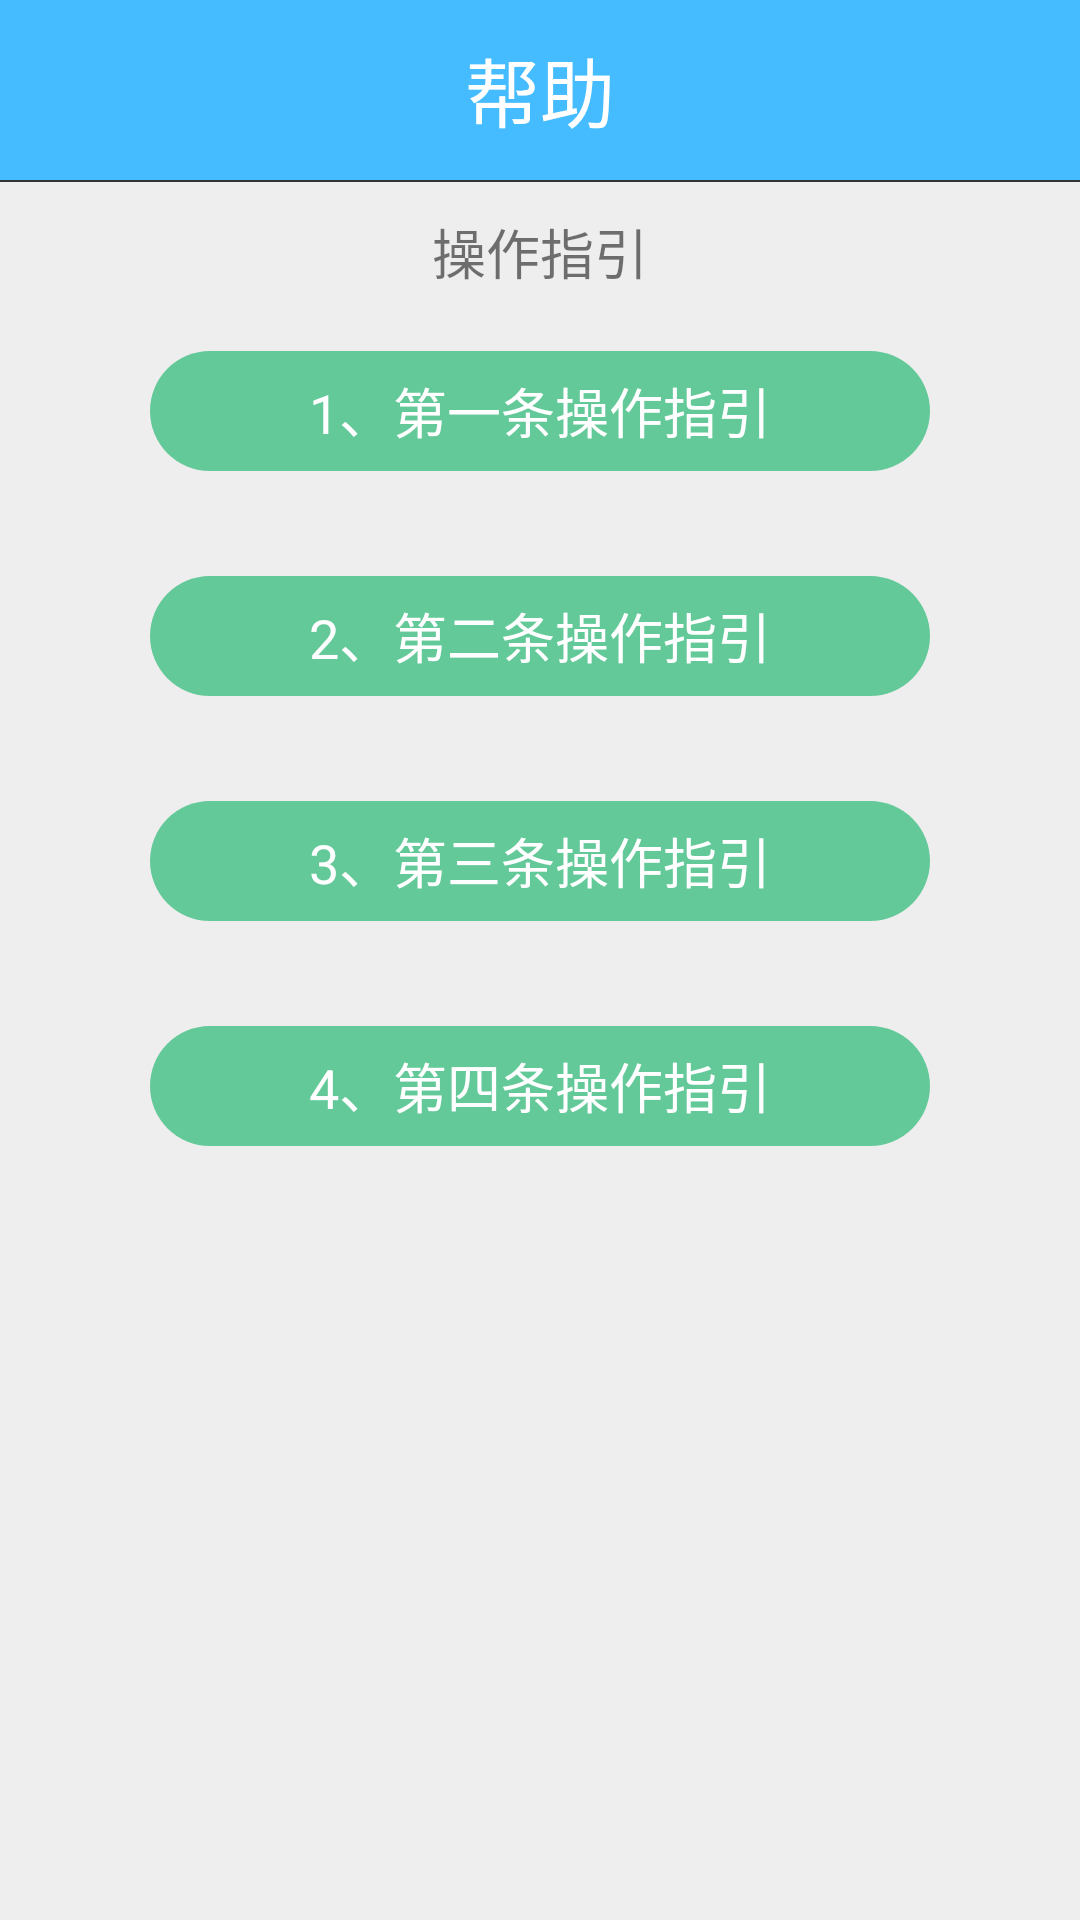

The Android layout XML behind this screen, and the referenced resources:
<!-- AndroidManifest.xml: application theme AppTheme -->
<!-- res/layout/fragment_tab_fragment3.xml -->
<?xml version="1.0" encoding="utf-8"?>
<FrameLayout xmlns:android="http://schemas.android.com/apk/res/android"
    xmlns:tools="http://schemas.android.com/tools"
    android:layout_width="match_parent"
    android:layout_height="match_parent"
    tools:context=".Fragment.HelpTabFragment">

    
    <LinearLayout
        android:layout_width="match_parent"
        android:layout_height="match_parent"
        android:animateLayoutChanges="true"
        android:background="#eeeeee"
        android:orientation="vertical">

        <TextView
            android:id="@+id/title"
            android:layout_width="match_parent"
            android:layout_height="60dp"
            android:background="#44BCFF"
            android:gravity="center"
            android:text="帮助"
            android:textColor="#ffffff"
            android:textSize="25sp" />

        <TextView
            android:layout_width="match_parent"
            android:layout_height="0.5dp"
            android:background="#333" />

        <ScrollView
            android:id="@+id/sv"
            android:layout_width="fill_parent"
            android:layout_height="wrap_content"
            android:scrollbars="none">

            <LinearLayout
                android:layout_width="match_parent"
                android:layout_height="match_parent"
                android:orientation="vertical">

                <TextView
                    android:layout_width="wrap_content"
                    android:layout_height="wrap_content"
                    android:layout_gravity="center"
                    android:layout_margin="10dp"
                    android:text="操作指引"
                    android:textSize="18sp" />

                <LinearLayout
                    android:id="@+id/f3_ll1"
                    android:layout_width="match_parent"
                    android:layout_height="wrap_content"
                    android:orientation="vertical">

                    <TextView
                        android:layout_width="match_parent"
                        android:layout_height="40dp"
                        android:layout_marginLeft="50dp"
                        android:layout_marginRight="50dp"
                        android:layout_marginTop="10dp"
                        android:background="@drawable/bangzhu_"
                        android:gravity="center"
                        android:text="1、第一条操作指引"
                        android:textColor="#ffffff"
                        android:textSize="18sp" />

                    <ImageView
                        android:layout_width="match_parent"
                        android:layout_height="30dp"
                        android:src="@mipmap/xiangxia" />
                </LinearLayout>

                <LinearLayout
                    android:id="@+id/f3_l_gone1"
                    android:layout_width="match_parent"
                    android:layout_height="wrap_content"
                    android:layout_marginBottom="20dp"
                    android:layout_marginLeft="50dp"
                    android:layout_marginRight="50dp"
                    android:layout_marginTop="20dp"
                    android:orientation="horizontal"
                    android:visibility="gone">

                    <ImageView
                        android:layout_width="wrap_content"
                        android:layout_height="wrap_content"
                        android:src="@mipmap/logo_nong" />

                    <TextView
                        android:layout_width="match_parent"
                        android:layout_height="match_parent"
                        android:layout_margin="10dp"
                        android:gravity="center_vertical"
                        android:text="智能农业app\n农业对于现在的人们来说十非常重要的" />
                </LinearLayout>

                <LinearLayout
                    android:id="@+id/f3_ll2"
                    android:layout_width="match_parent"
                    android:layout_height="wrap_content"
                    android:orientation="vertical">

                    <TextView
                        android:layout_width="match_parent"
                        android:layout_height="40dp"
                        android:layout_marginLeft="50dp"
                        android:layout_marginRight="50dp"
                        android:layout_marginTop="5dp"
                        android:background="@drawable/bangzhu_"
                        android:gravity="center"
                        android:text="2、第二条操作指引"
                        android:textColor="#ffffff"
                        android:textSize="18sp" />

                    <ImageView
                        android:layout_width="match_parent"
                        android:layout_height="30dp"
                        android:src="@mipmap/xiangxia" />
                </LinearLayout>

                <LinearLayout
                    android:id="@+id/f3_l_gone2"
                    android:layout_width="match_parent"
                    android:layout_height="wrap_content"
                    android:layout_marginBottom="20dp"
                    android:layout_marginLeft="50dp"
                    android:layout_marginRight="50dp"
                    android:layout_marginTop="20dp"
                    android:orientation="horizontal"
                    android:visibility="gone">

                    <ImageView
                        android:layout_width="wrap_content"
                        android:layout_height="wrap_content"
                        android:src="@mipmap/logo_nong" />

                    <TextView
                        android:layout_width="match_parent"
                        android:layout_height="match_parent"
                        android:layout_margin="10dp"
                        android:gravity="center_vertical"
                        android:text="在首页，可以实时查看沙盘中的各项参数" />
                </LinearLayout>

                <LinearLayout
                    android:id="@+id/f3_ll3"
                    android:layout_width="match_parent"
                    android:layout_height="wrap_content"
                    android:orientation="vertical">

                    <TextView
                        android:layout_width="match_parent"
                        android:layout_height="40dp"
                        android:layout_marginLeft="50dp"
                        android:layout_marginRight="50dp"
                        android:layout_marginTop="5dp"
                        android:background="@drawable/bangzhu_"
                        android:gravity="center"
                        android:text="3、第三条操作指引"
                        android:textColor="#ffffff"
                        android:textSize="18sp" />

                    <ImageView
                        android:layout_width="match_parent"
                        android:layout_height="30dp"
                        android:src="@mipmap/xiangxia" />
                </LinearLayout>

                <LinearLayout
                    android:id="@+id/f3_l_gone3"
                    android:layout_width="match_parent"
                    android:layout_height="wrap_content"
                    android:layout_marginBottom="20dp"
                    android:layout_marginLeft="50dp"
                    android:layout_marginRight="50dp"
                    android:layout_marginTop="20dp"
                    android:orientation="horizontal"
                    android:visibility="gone">

                    <ImageView
                        android:layout_width="wrap_content"
                        android:layout_height="wrap_content"
                        android:src="@mipmap/logo_nong" />

                    <TextView
                        android:layout_width="match_parent"
                        android:layout_height="match_parent"
                        android:layout_margin="10dp"
                        android:gravity="center_vertical"
                        android:text="在设置栏目里，可以手动打开沙盘内的设备" />
                </LinearLayout>

                <LinearLayout
                    android:id="@+id/f3_ll4"
                    android:layout_width="match_parent"
                    android:layout_height="wrap_content"
                    android:orientation="vertical">

                    <TextView
                        android:layout_width="match_parent"
                        android:layout_height="40dp"
                        android:layout_marginLeft="50dp"
                        android:layout_marginRight="50dp"
                        android:layout_marginTop="5dp"
                        android:background="@drawable/bangzhu_"
                        android:gravity="center"
                        android:text="4、第四条操作指引"
                        android:textColor="#ffffff"
                        android:textSize="18sp" />
                </LinearLayout>

                <LinearLayout
                    android:id="@+id/f3_l_gone4"
                    android:layout_width="match_parent"
                    android:layout_height="wrap_content"
                    android:layout_marginBottom="20dp"
                    android:layout_marginLeft="50dp"
                    android:layout_marginRight="50dp"
                    android:layout_marginTop="20dp"
                    android:orientation="horizontal"
                    android:visibility="gone">

                    <ImageView
                        android:layout_width="wrap_content"
                        android:layout_height="wrap_content"
                        android:src="@mipmap/logo_nong" />

                    <TextView
                        android:layout_width="match_parent"
                        android:layout_height="match_parent"
                        android:layout_margin="10dp"
                        android:gravity="center_vertical"
                        android:text="在设置栏目里，可以通过设置参数阈值来改变状态" />
                </LinearLayout>
            </LinearLayout>
        </ScrollView>
    </LinearLayout>

</FrameLayout>
<!-- resources referenced by this layout -->
<resources>
  <!-- drawable bangzhu_ (drawable) -->
  <?xml version="1.0" encoding="utf-8"?>
  <shape xmlns:android="http://schemas.android.com/apk/res/android">
      <solid android:color="#63C999"/>
      <corners android:radius="50dp"/>
  </shape>
  <style name="AppTheme" parent="Theme.AppCompat.Light.DarkActionBar">
          
          <item name="colorPrimary">@color/colorPrimary</item>
          <item name="colorPrimaryDark">@color/colorPrimaryDark</item>
          <item name="colorAccent">@color/colorAccent</item>
      </style>
  <!-- not gathered from this repository: default colours our renderer supplied (Android Studio template values) -->
  <color name="colorPrimary">#FF6200EE</color>
  <color name="colorPrimaryDark">#FF3700B3</color>
  <color name="colorAccent">#FF03DAC5</color>
</resources>
